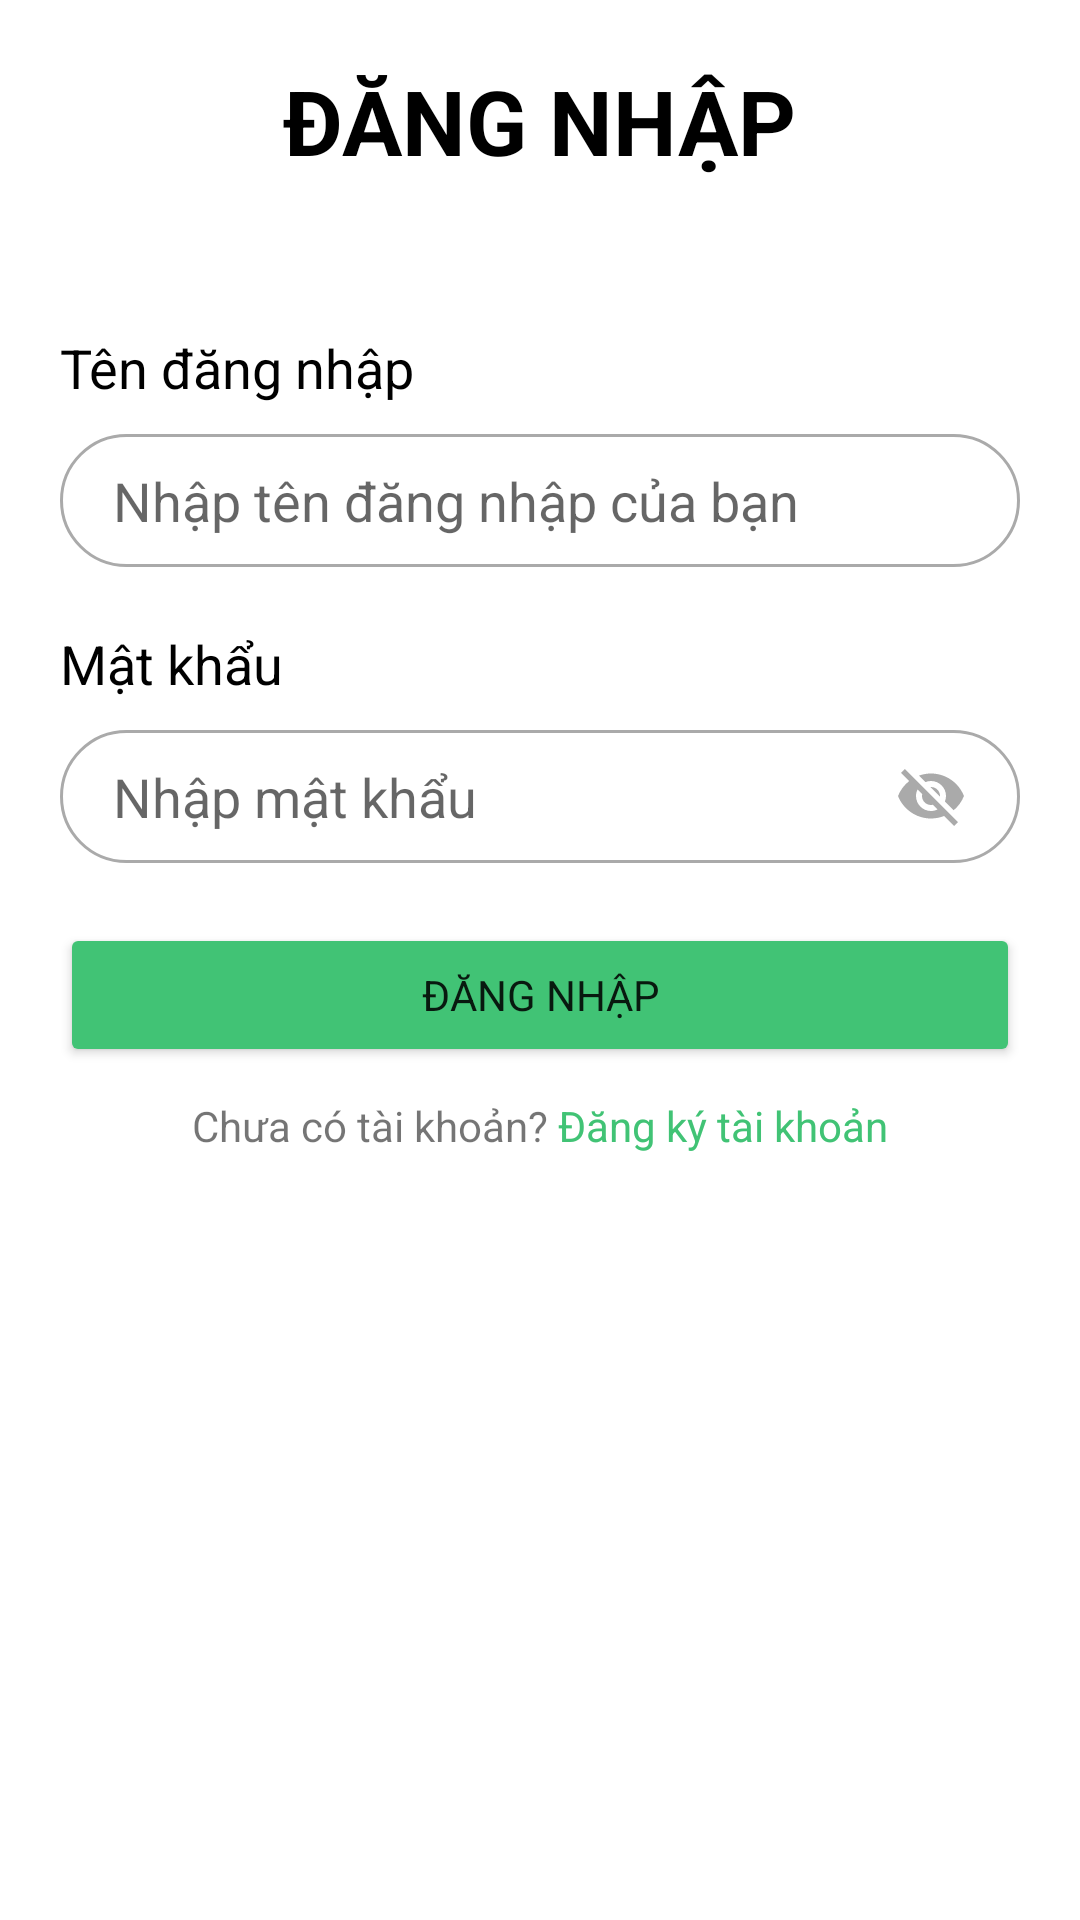

Here is an Android app screen rendered from its layout file. Give the layout XML and the strings, colors and styles it references.
<!-- AndroidManifest.xml: application theme Theme.LearnCodeApp -->
<!-- res/layout/activity_login_page.xml -->
<?xml version="1.0" encoding="utf-8"?>
<LinearLayout xmlns:android="http://schemas.android.com/apk/res/android"
    xmlns:app="http://schemas.android.com/apk/res-auto"
    xmlns:tools="http://schemas.android.com/tools"
    android:layout_width="match_parent"
    android:layout_height="wrap_content"
    android:orientation="vertical"
    android:layout_gravity="center"
    android:padding="20dp"
    tools:context=".LoginPage">

    <TextView
        android:layout_width="wrap_content"
        android:layout_height="wrap_content"
        android:layout_gravity="center"
        android:text="ĐĂNG NHẬP"
        android:textSize="30sp"
        android:textStyle="bold"
        android:textColor="@color/black"
        tools:ignore="HardcodedText"
        android:layout_marginBottom="50dp"
        />

    <LinearLayout
        android:layout_width="match_parent"
        android:layout_height="wrap_content"
        android:orientation="vertical"
        >
        <LinearLayout
            android:layout_width="match_parent"
            android:layout_height="wrap_content"
            android:orientation="vertical"
            >
            <TextView
                android:layout_width="wrap_content"
                android:layout_height="wrap_content"
                android:text="Tên đăng nhập"
                android:textSize="18sp"
                android:textColor="@color/black"
                tools:ignore="HardcodedText" />
            <EditText
                android:layout_marginTop="10dp"
                android:paddingHorizontal="17.5dp"
                android:paddingVertical="10dp"
                android:id="@+id/edtUsername"
                android:layout_width="match_parent"
                android:layout_height="wrap_content"
                android:hint="Nhập tên đăng nhập của bạn"
                android:background="@drawable/custom_edittext"
                tools:ignore="HardcodedText"
                android:inputType="text" />
        </LinearLayout>
        <LinearLayout
            android:layout_marginTop="20dp"
            android:layout_width="match_parent"
            android:layout_height="wrap_content"
            android:orientation="vertical"
            >
            <TextView
                android:layout_width="wrap_content"
                android:layout_height="wrap_content"
                android:text="Mật khẩu"
                android:textSize="18sp"
                android:textColor="@color/black"
                tools:ignore="HardcodedText" />
            <EditText
                android:id="@+id/edtPassword"
                android:layout_width="match_parent"
                android:layout_height="wrap_content"
                android:layout_marginTop="10dp"
                android:paddingHorizontal="17.5dp"
                android:paddingVertical="10dp"
                android:hint="Nhập mật khẩu"
                android:inputType="textPassword"
                android:drawableEnd="@drawable/ic_eye_close"
                android:background="@drawable/custom_edittext"
                android:longClickable="false"
                tools:ignore="HardcodedText,RtlSymmetry" />
        </LinearLayout>
        <Button
            android:id="@+id/btnLogin"
            android:layout_marginTop="20dp"
            android:layout_width="match_parent"
            android:layout_height="wrap_content"
            android:text="Đăng nhập"
            android:backgroundTint="#41c375"
            tools:ignore="HardcodedText" />

        <LinearLayout
            android:layout_marginTop="10dp"
            android:layout_width="match_parent"
            android:layout_height="wrap_content"
            android:gravity="center"
            >
            <TextView
                android:layout_width="wrap_content"
                android:layout_height="wrap_content"
                android:text="Chưa có tài khoản? "
                tools:ignore="HardcodedText" />
            <TextView
                android:id="@+id/tvRegister"
                android:layout_width="wrap_content"
                android:layout_height="wrap_content"
                android:text="Đăng ký tài khoản"
                tools:ignore="HardcodedText"
                android:textColor="#41c375"
                />
        </LinearLayout>
    </LinearLayout>

</LinearLayout>
<!-- resources referenced by this layout -->
<resources>
  <color name="black">#FF000000</color>
  <!-- drawable custom_edittext (drawable) -->
  <?xml version="1.0" encoding="utf-8"?>
  <selector xmlns:android="http://schemas.android.com/apk/res/android">
  
      
      <item android:state_enabled="true" android:state_focused="true">
          <shape android:shape="rectangle">
              <solid android:color="@android:color/white" />
              <stroke android:width="1dp" android:color="#41c375" />
              <corners android:radius="25dp" android:paddingHorizontal="17.5dp"
                  android:paddingVertical="10dp"/>
          </shape>
      </item>
  
      
      <item android:state_enabled="true">
          <shape android:shape="rectangle">
              <solid android:color="@android:color/white" />
              <stroke android:width="1dp" android:color="@android:color/darker_gray" />
              <corners android:radius="25dp" />
          </shape>
      </item>
  
  </selector>
  <!-- drawable ic_eye_close (drawable) -->
  <vector android:height="24dp" android:tint="@android:color/darker_gray"
      android:viewportHeight="24" android:viewportWidth="24"
      android:width="24dp" xmlns:android="http://schemas.android.com/apk/res/android">
      <path android:fillColor="@android:color/white" android:pathData="M12,7c2.76,0 5,2.24 5,5 0,0.65 -0.13,1.26 -0.36,1.83l2.92,2.92c1.51,-1.26 2.7,-2.89 3.43,-4.75 -1.73,-4.39 -6,-7.5 -11,-7.5 -1.4,0 -2.74,0.25 -3.98,0.7l2.16,2.16C10.74,7.13 11.35,7 12,7zM2,4.27l2.28,2.28 0.46,0.46C3.08,8.3 1.78,10.02 1,12c1.73,4.39 6,7.5 11,7.5 1.55,0 3.03,-0.3 4.38,-0.84l0.42,0.42L19.73,22 21,20.73 3.27,3 2,4.27zM7.53,9.8l1.55,1.55c-0.05,0.21 -0.08,0.43 -0.08,0.65 0,1.66 1.34,3 3,3 0.22,0 0.44,-0.03 0.65,-0.08l1.55,1.55c-0.67,0.33 -1.41,0.53 -2.2,0.53 -2.76,0 -5,-2.24 -5,-5 0,-0.79 0.2,-1.53 0.53,-2.2zM11.84,9.02l3.15,3.15 0.02,-0.16c0,-1.66 -1.34,-3 -3,-3l-0.17,0.01z"/>
  </vector>
  <style name="Theme.LearnCodeApp" parent="Theme.MaterialComponents.DayNight.DarkActionBar">
  
          
          <item name="colorPrimary">#41c375</item>
          <item name="colorPrimaryVariant">#41c375</item>
          <item name="colorOnPrimary">@color/white</item>
          
          <item name="colorSecondary">@color/teal_200</item>
          <item name="colorSecondaryVariant">@color/teal_700</item>
          <item name="colorOnSecondary">@color/black</item>
          
          <item name="fontFamily">@font/blacklist</item>
          
          <item name="android:statusBarColor">?attr/colorPrimaryVariant</item>
          
  
      </style>
  <color name="white">#FFFFFFFF</color>
  <color name="teal_200">#FF03DAC5</color>
  <color name="teal_700">#FF018786</color>
</resources>
